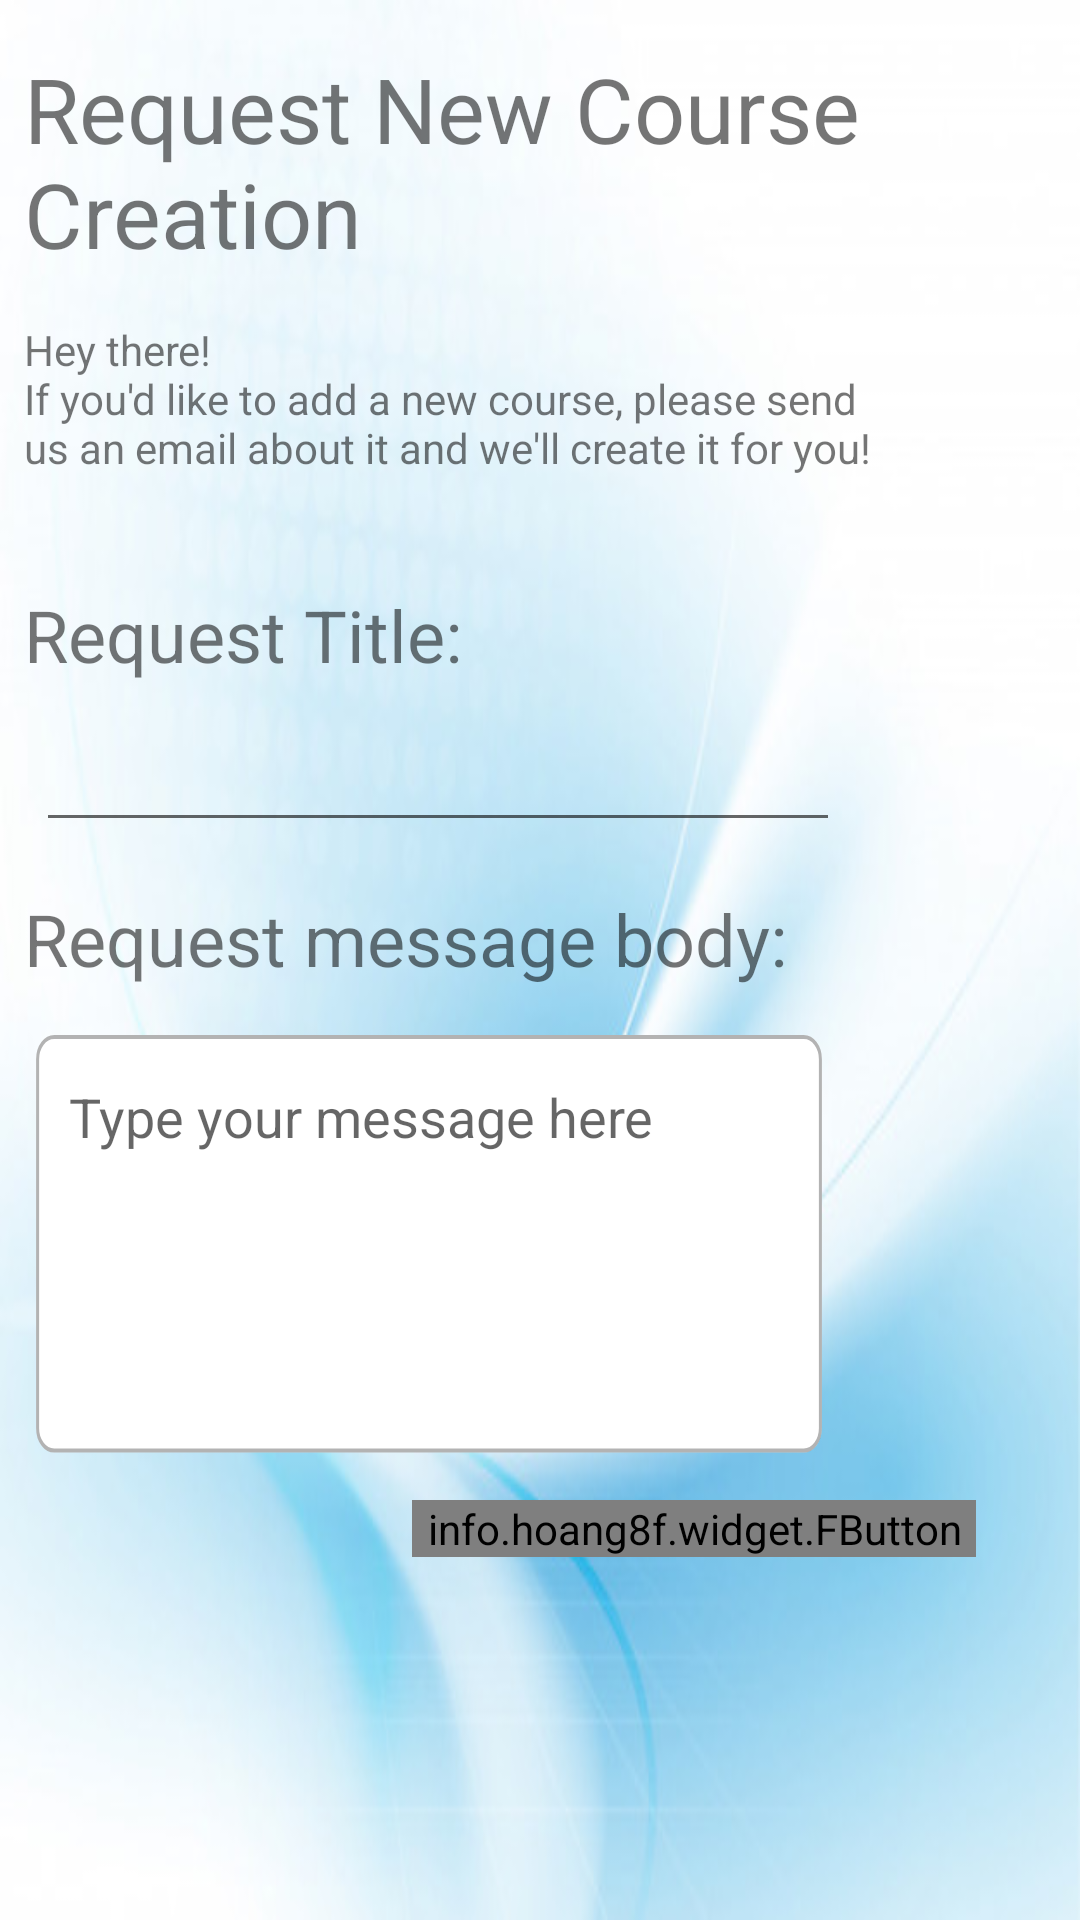

This screen was rendered from an Android layout file. Write that file and the resources it references.
<!-- AndroidManifest.xml: application theme AppTheme -->
<!-- res/layout/activity_send_email.xml -->
<?xml version="1.0" encoding="utf-8"?>
<LinearLayout xmlns:android="http://schemas.android.com/apk/res/android"
    xmlns:tools="http://schemas.android.com/tools"
    android:layout_width="match_parent"
    android:layout_height="match_parent"
    android:background="@drawable/light_background"
    >
    <ScrollView xmlns:android="http://schemas.android.com/apk/res/android"
        android:scrollbars="vertical"
        android:layout_height="wrap_content"
        android:layout_width="fill_parent">
        <androidx.constraintlayout.widget.ConstraintLayout xmlns:android="http://schemas.android.com/apk/res/android"
            xmlns:app="http://schemas.android.com/apk/res-auto"
            xmlns:tools="http://schemas.android.com/tools"
            android:layout_width="match_parent"
            android:layout_height="match_parent"
            tools:context=".SendEmailActivity">

            <TextView
                android:id="@+id/textView5"
                android:layout_width="match_parent"
                android:layout_height="wrap_content"
                android:layout_marginStart="8dp"
                android:text="@string/new_course_explanation"
                android:textSize="14sp"
                app:layout_constraintBottom_toTopOf="@+id/textView3"
                app:layout_constraintEnd_toEndOf="parent"
                app:layout_constraintStart_toStartOf="parent"
                app:layout_constraintTop_toBottomOf="@+id/textView"
                app:layout_constraintVertical_bias="0.301" />

            <TextView
                android:id="@+id/textView"
                android:layout_width="match_parent"
                android:layout_height="wrap_content"
                android:layout_marginTop="16dp"
                android:layout_marginStart="8dp"
                android:text="@string/Request_new_course_creation"
                android:textSize="30sp"
                app:layout_constraintEnd_toEndOf="parent"
                app:layout_constraintHorizontal_bias="0.491"
                app:layout_constraintStart_toStartOf="parent"
                app:layout_constraintTop_toTopOf="parent" />

            <TextView
                android:id="@+id/textView3"
                android:layout_width="match_parent"
                android:layout_height="wrap_content"
                android:layout_marginStart="8dp"
                android:layout_marginTop="104dp"
                android:layout_weight="1"
                android:text="@string/request_title"
                android:textSize="24sp"
                app:layout_constraintStart_toStartOf="parent"
                app:layout_constraintTop_toBottomOf="@+id/textView" />

            <EditText
                android:id="@+id/titleEditText"
                android:layout_width="268dp"
                android:layout_height="45dp"

                android:layout_marginStart="12dp"
                android:layout_marginTop="8dp"
                app:layout_constraintStart_toStartOf="parent"
                app:layout_constraintTop_toBottomOf="@+id/textView3" />

            <TextView
                android:id="@+id/textView4"
                android:layout_width="match_parent"
                android:layout_height="wrap_content"
                android:layout_marginStart="8dp"
                android:layout_marginTop="16dp"
                android:text="@string/request_body"
                android:textSize="24sp"
                app:layout_constraintStart_toStartOf="parent"
                app:layout_constraintTop_toBottomOf="@+id/titleEditText" />

            <EditText
                android:id="@+id/emailContentEditText"
                android:layout_width="270dp"
                android:layout_height="150dp"
                android:inputType="textMultiLine|textImeMultiLine"
                android:maxLines="7"
                android:padding="15dp"
                android:hint="@string/type_your_message_here"
                android:gravity="start|center_horizontal"
                android:background="@drawable/ic_msg_back"
                android:layout_marginStart="8dp"
                android:layout_marginTop="16dp"
                app:layout_constraintStart_toStartOf="parent"
                app:layout_constraintTop_toBottomOf="@+id/textView4" />



            <info.hoang8f.widget.FButton
                android:id="@+id/sendEmailButton"
                android:layout_width="wrap_content"
                android:layout_height="wrap_content"
                android:layout_marginTop="5dp"
                android:paddingLeft="5dp"
                android:paddingRight="5dp"
                android:textAlignment="center"
                android:textSize="15sp"
                android:textColor="@color/white"
                android:text="@string/send_request"
                android:textAppearance="@style/TextAppearance.AppCompat.Medium"
                app:layout_constraintBottom_toBottomOf="parent"
                app:layout_constraintEnd_toEndOf="parent"
                app:layout_constraintHorizontal_bias="0.798"
                app:layout_constraintStart_toStartOf="parent"
                app:layout_constraintTop_toBottomOf="@+id/emailContentEditText"
                app:layout_constraintVertical_bias="0.105"
                />

        </androidx.constraintlayout.widget.ConstraintLayout>
    </ScrollView>
</LinearLayout>
<!-- resources referenced by this layout -->
<resources>
  <color name="white">#FFFFFF</color>
  <!-- drawable ic_msg_back (drawable) -->
  <vector xmlns:android="http://schemas.android.com/apk/res/android"
      android:width="268dp"
      android:height="111dp"
      android:viewportWidth="268"
      android:viewportHeight="111">
    <path
        android:pathData="M10,0L258,0A6,6 0,0 1,264 6L264,97A6,6 0,0 1,258 103L10,103A6,6 0,0 1,4 97L4,6A6,6 0,0 1,10 0z"
        android:fillColor="#fff"/>
    <path
        android:strokeWidth="1"
        android:pathData="M10,0.5L258,0.5A5.5,5.5 0,0 1,263.5 6L263.5,97A5.5,5.5 0,0 1,258 102.5L10,102.5A5.5,5.5 0,0 1,4.5 97L4.5,6A5.5,5.5 0,0 1,10 0.5z"
        android:strokeAlpha=".3"
        android:fillColor="#00000000"
        android:strokeColor="#000"/>
  </vector>
  <!-- drawable light_background: jpg bitmap (drawable-xxxhdpi, 26228 bytes) -->
  <string name="Request_new_course_creation">Request New Course Creation</string>
  <string name="new_course_explanation">
          Hey there!\nIf you\'d like to add a new course, please send\nus an email about it and we\'ll create it for you!
      </string>
  <string name="request_body">Request message body: </string>
  <string name="request_title">Request Title: </string>
  <string name="send_request">Send request</string>
  <string name="type_your_message_here">Type your message here</string>
  <style name="AppTheme" parent="Theme.AppCompat.Light.NoActionBar">
          
          <item name="colorPrimary">#F8F8F8</item>
          <item name="colorPrimaryDark">#C7CCD1</item>
          <item name="colorAccent">@color/indigo</item>
      </style>
  <color name="indigo">#4B0082</color>
</resources>
